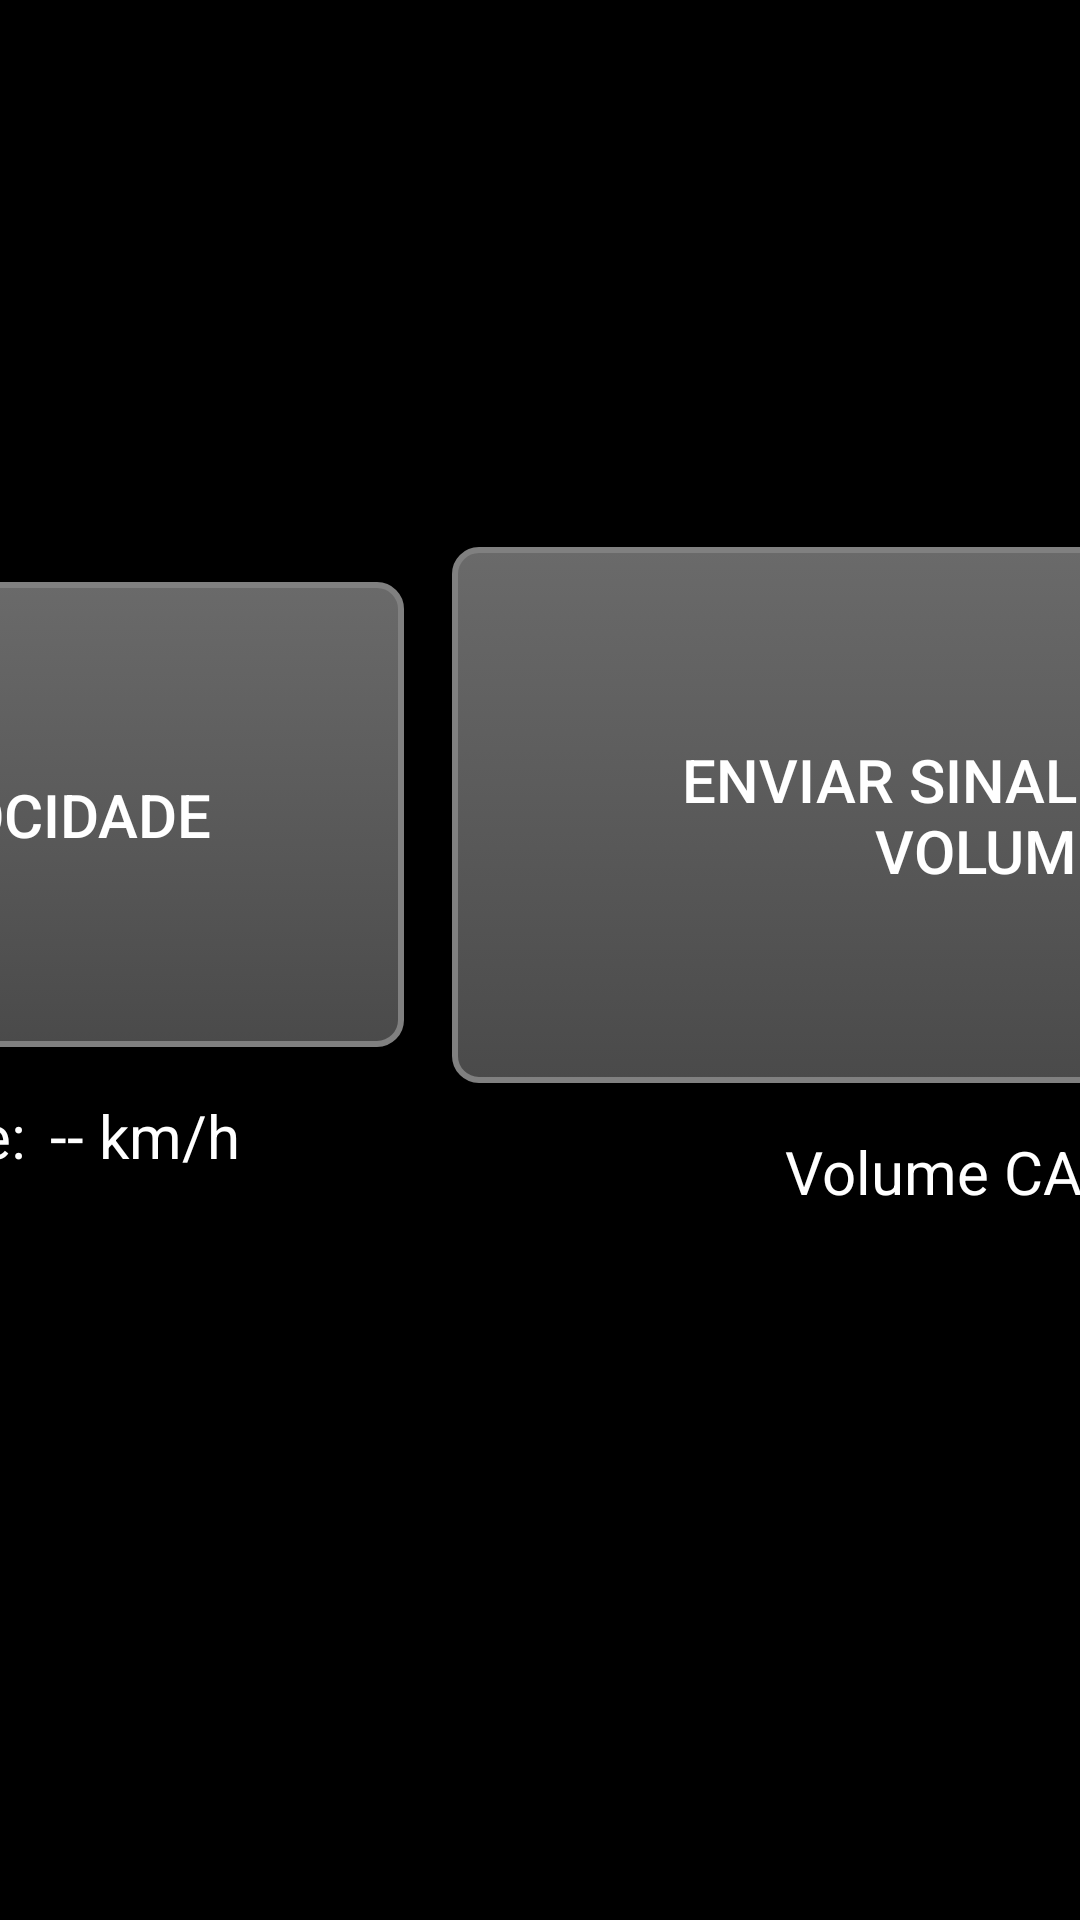

Produce the Android XML layout that renders to this screen, including the resource entries it uses.
<!-- AndroidManifest.xml: application theme Theme.MediaPlayerApp -->
<!-- res/layout/fragment_car.xml -->
<?xml version="1.0" encoding="utf-8"?>
<androidx.constraintlayout.widget.ConstraintLayout xmlns:android="http://schemas.android.com/apk/res/android"
    xmlns:app="http://schemas.android.com/apk/res-auto"
    xmlns:tools="http://schemas.android.com/tools"
    android:id="@+id/car"
    android:layout_width="match_parent"
    android:layout_height="match_parent"
    android:background="@color/backgroundPrimary"
    tools:context=".ui.car.CarFragment">

    <ImageView
        android:id="@+id/backButton"
        android:layout_width="50dp"
        android:layout_height="50dp"
        android:src="@drawable/back_button"
        app:layout_constraintTop_toTopOf="parent"
        app:layout_constraintStart_toStartOf="parent"
        android:layout_marginTop="30dp"
        android:layout_marginStart="35dp"
        />

    
    <Button
        android:id="@+id/btnReadSpeed"
        android:layout_width="wrap_content"
        android:layout_height="wrap_content"
        android:text="Ler Velocidade"
        android:background="@drawable/button_car_style"
        android:textColor="@android:color/white"
        android:textSize="20sp"
        android:padding="64dp"
        app:layout_constraintHorizontal_chainStyle="packed"
        app:layout_constraintEnd_toStartOf="@+id/btnSendCanVolume"
        app:layout_constraintStart_toStartOf="parent"
        app:layout_constraintTop_toTopOf="parent"
        app:layout_constraintBottom_toBottomOf="parent"
        app:layout_constraintHorizontal_bias="0.5"
        app:layout_constraintVertical_bias="0.4" />

    
    <Button
        android:id="@+id/btnSendCanVolume"
        android:layout_width="wrap_content"
        android:layout_height="wrap_content"
        android:text="Enviar Sinal CAN de Volume"
        android:background="@drawable/button_car_style"
        android:textColor="@android:color/white"
        android:textSize="20sp"
        android:padding="64dp"
        android:layout_marginStart="16dp"
        app:layout_constraintStart_toEndOf="@+id/btnReadSpeed"
        app:layout_constraintEnd_toEndOf="parent"
        app:layout_constraintTop_toTopOf="@+id/btnReadSpeed"
        app:layout_constraintBottom_toBottomOf="@+id/btnReadSpeed" />

    
    <LinearLayout
        android:id="@+id/llSpeedDisplay"
        android:layout_width="wrap_content"
        android:layout_height="wrap_content"
        android:orientation="horizontal"
        android:layout_marginTop="16dp"
        app:layout_constraintTop_toBottomOf="@+id/btnReadSpeed"
        app:layout_constraintStart_toStartOf="@+id/btnReadSpeed"
        app:layout_constraintEnd_toEndOf="@+id/btnReadSpeed"
        >
        
        <TextView
            android:id="@+id/tvSpeedLabel"
            android:layout_width="wrap_content"
            android:layout_height="wrap_content"
            android:text="Velocidade:"
            android:textSize="20sp"
            android:textColor="@android:color/white" />

        
        <TextView
            android:id="@+id/tvSpeedValue"
            android:layout_width="wrap_content"
            android:layout_height="wrap_content"
            android:text="-- km/h"
        android:textSize="20sp"
        android:textColor="@android:color/white"
        android:layout_marginStart="8dp" />
    </LinearLayout>

    
    <LinearLayout
        android:id="@+id/llCanVolumeDisplay"
        android:layout_width="wrap_content"
        android:layout_height="wrap_content"
        android:orientation="horizontal"
        android:layout_marginTop="16dp"
        app:layout_constraintTop_toBottomOf="@+id/btnSendCanVolume"
        app:layout_constraintStart_toStartOf="@+id/btnSendCanVolume"
        app:layout_constraintEnd_toEndOf="@+id/btnSendCanVolume"
        >
        
        <TextView
            android:id="@+id/tvCanVolumeLabel"
            android:layout_width="wrap_content"
            android:layout_height="wrap_content"
            android:text="Volume CAN:"
            android:textSize="20sp"
            android:textColor="@android:color/white" />

        
        <TextView
            android:id="@+id/tvCanVolumeValue"
            android:layout_width="wrap_content"
            android:layout_height="wrap_content"
            android:text="--"
        android:textSize="20sp"
        android:textColor="@android:color/white"
        android:layout_marginStart="8dp" />
    </LinearLayout>

</androidx.constraintlayout.widget.ConstraintLayout>
<!-- resources referenced by this layout -->
<resources>
  <color name="backgroundPrimary">#000000</color>
  <!-- drawable button_car_style (drawable) -->
  <?xml version="1.0" encoding="utf-8"?>
  
  <ripple xmlns:android="http://schemas.android.com/apk/res/android"
      android:color="?android:attr/colorControlHighlight"> 
  
      <item android:id="@android:id/mask">
          
          <shape android:shape="rectangle">
              <corners android:radius="8dp" /> 
              <solid android:color="@android:color/darker_gray" />
          </shape>
      </item>
  
      <item>
          <selector>
              
              <item android:state_pressed="true">
                  <shape android:shape="rectangle">
                      <corners android:radius="8dp" />
                      <gradient
                          android:startColor="#4A4A4A"
                          android:endColor="#2C2C2C"
                          android:angle="270" /> 
                      <stroke
                          android:width="2dp"
                          android:color="#606060" /> 
                  </shape>
              </item>
  
              
              <item>
                  <shape android:shape="rectangle">
                      <corners android:radius="8dp" /> 
                      <gradient
                          android:startColor="#6A6A6A"
                          android:endColor="#4A4A4A"
                          android:angle="270" /> 
                      <stroke
                          android:width="2dp"
                          android:color="#808080" /> 
                      <padding
                          android:left="16dp"
                          android:top="8dp"
                          android:right="16dp"
                          android:bottom="8dp" /> 
                  </shape>
              </item>
          </selector>
      </item>
  </ripple>
  <style name="Theme.MediaPlayerApp" parent="Theme.AppCompat.Light.DarkActionBar">
  
      </style>
</resources>
